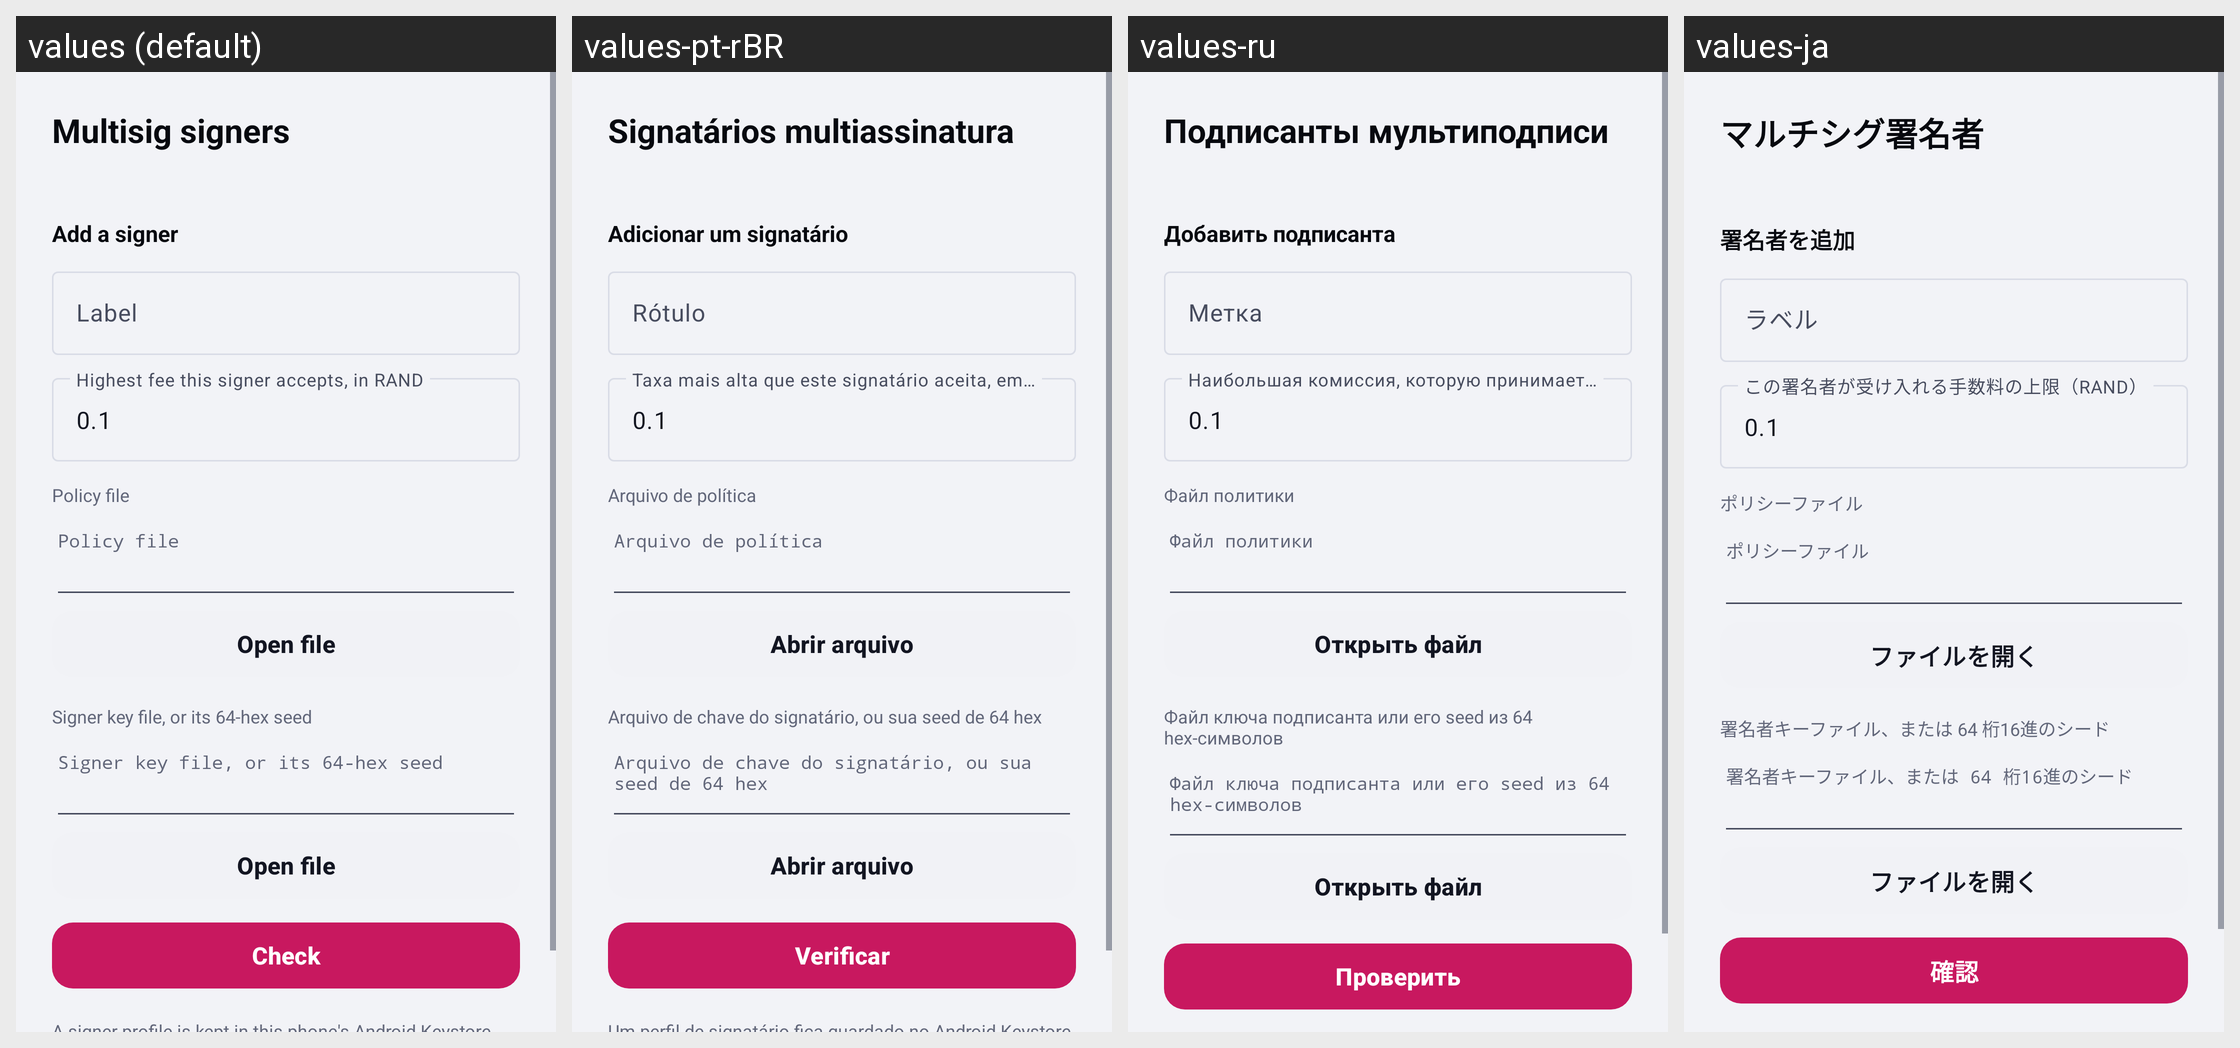

For this localized Android screen grid, give each drawn string resource with its value in every locale shown.
Android screen res/layout/activity_signers.xml rendered under 4 locales, left to right: values (default), values-pt-rBR, values-ru, values-ja. Device: Nexus 5 (rendered at 1080×1920; each locale shown at half size, 540×960, under a caption strip naming it); theme Theme.RandWallet.
Other locales in the repository, not shown: values-ar, values-de, values-es, values-fa, values-fr, values-hi, values-in, values-it, values-ko, values-ms, values-pl, values-ps, values-ta, values-ur, values-zh-rCN, values-zh-rHK.
Strings drawn on this screen, with the default value and each locale's value (text and hints the layout hard-codes, and strings that could not be matched under every locale, appear in the picture but are not listed):

msauth_signers_title
  values: Multisig signers
  values-pt-rBR: Signatários multiassinatura
  values-ru: Подписанты мультиподписи
  values-ja: マルチシグ署名者

msauth_add_signer
  values: Add a signer
  values-pt-rBR: Adicionar um signatário
  values-ru: Добавить подписанта
  values-ja: 署名者を追加

msauth_label
  values: Label
  values-pt-rBR: Rótulo
  values-ru: Метка
  values-ja: ラベル

msauth_max_fee
  values: Highest fee this signer accepts, in RAND
  values-pt-rBR: Taxa mais alta que este signatário aceita, em RAND
  values-ru: Наибольшая комиссия, которую принимает этот подписант, в RAND
  values-ja: この署名者が受け入れる手数料の上限（RAND）

msauth_policy_file
  values: Policy file
  values-pt-rBR: Arquivo de política
  values-ru: Файл политики
  values-ja: ポリシーファイル

msauth_open_file
  values: Open file
  values-pt-rBR: Abrir arquivo
  values-ru: Открыть файл
  values-ja: ファイルを開く

msauth_key_file
  values: Signer key file, or its 64-hex seed
  values-pt-rBR: Arquivo de chave do signatário, ou sua seed de 64 hex
  values-ru: Файл ключа подписанта или его seed из 64 hex-символов
  values-ja: 署名者キーファイル、または 64 桁16進のシード

msauth_check
  values: Check
  values-pt-rBR: Verificar
  values-ru: Проверить
  values-ja: 確認
